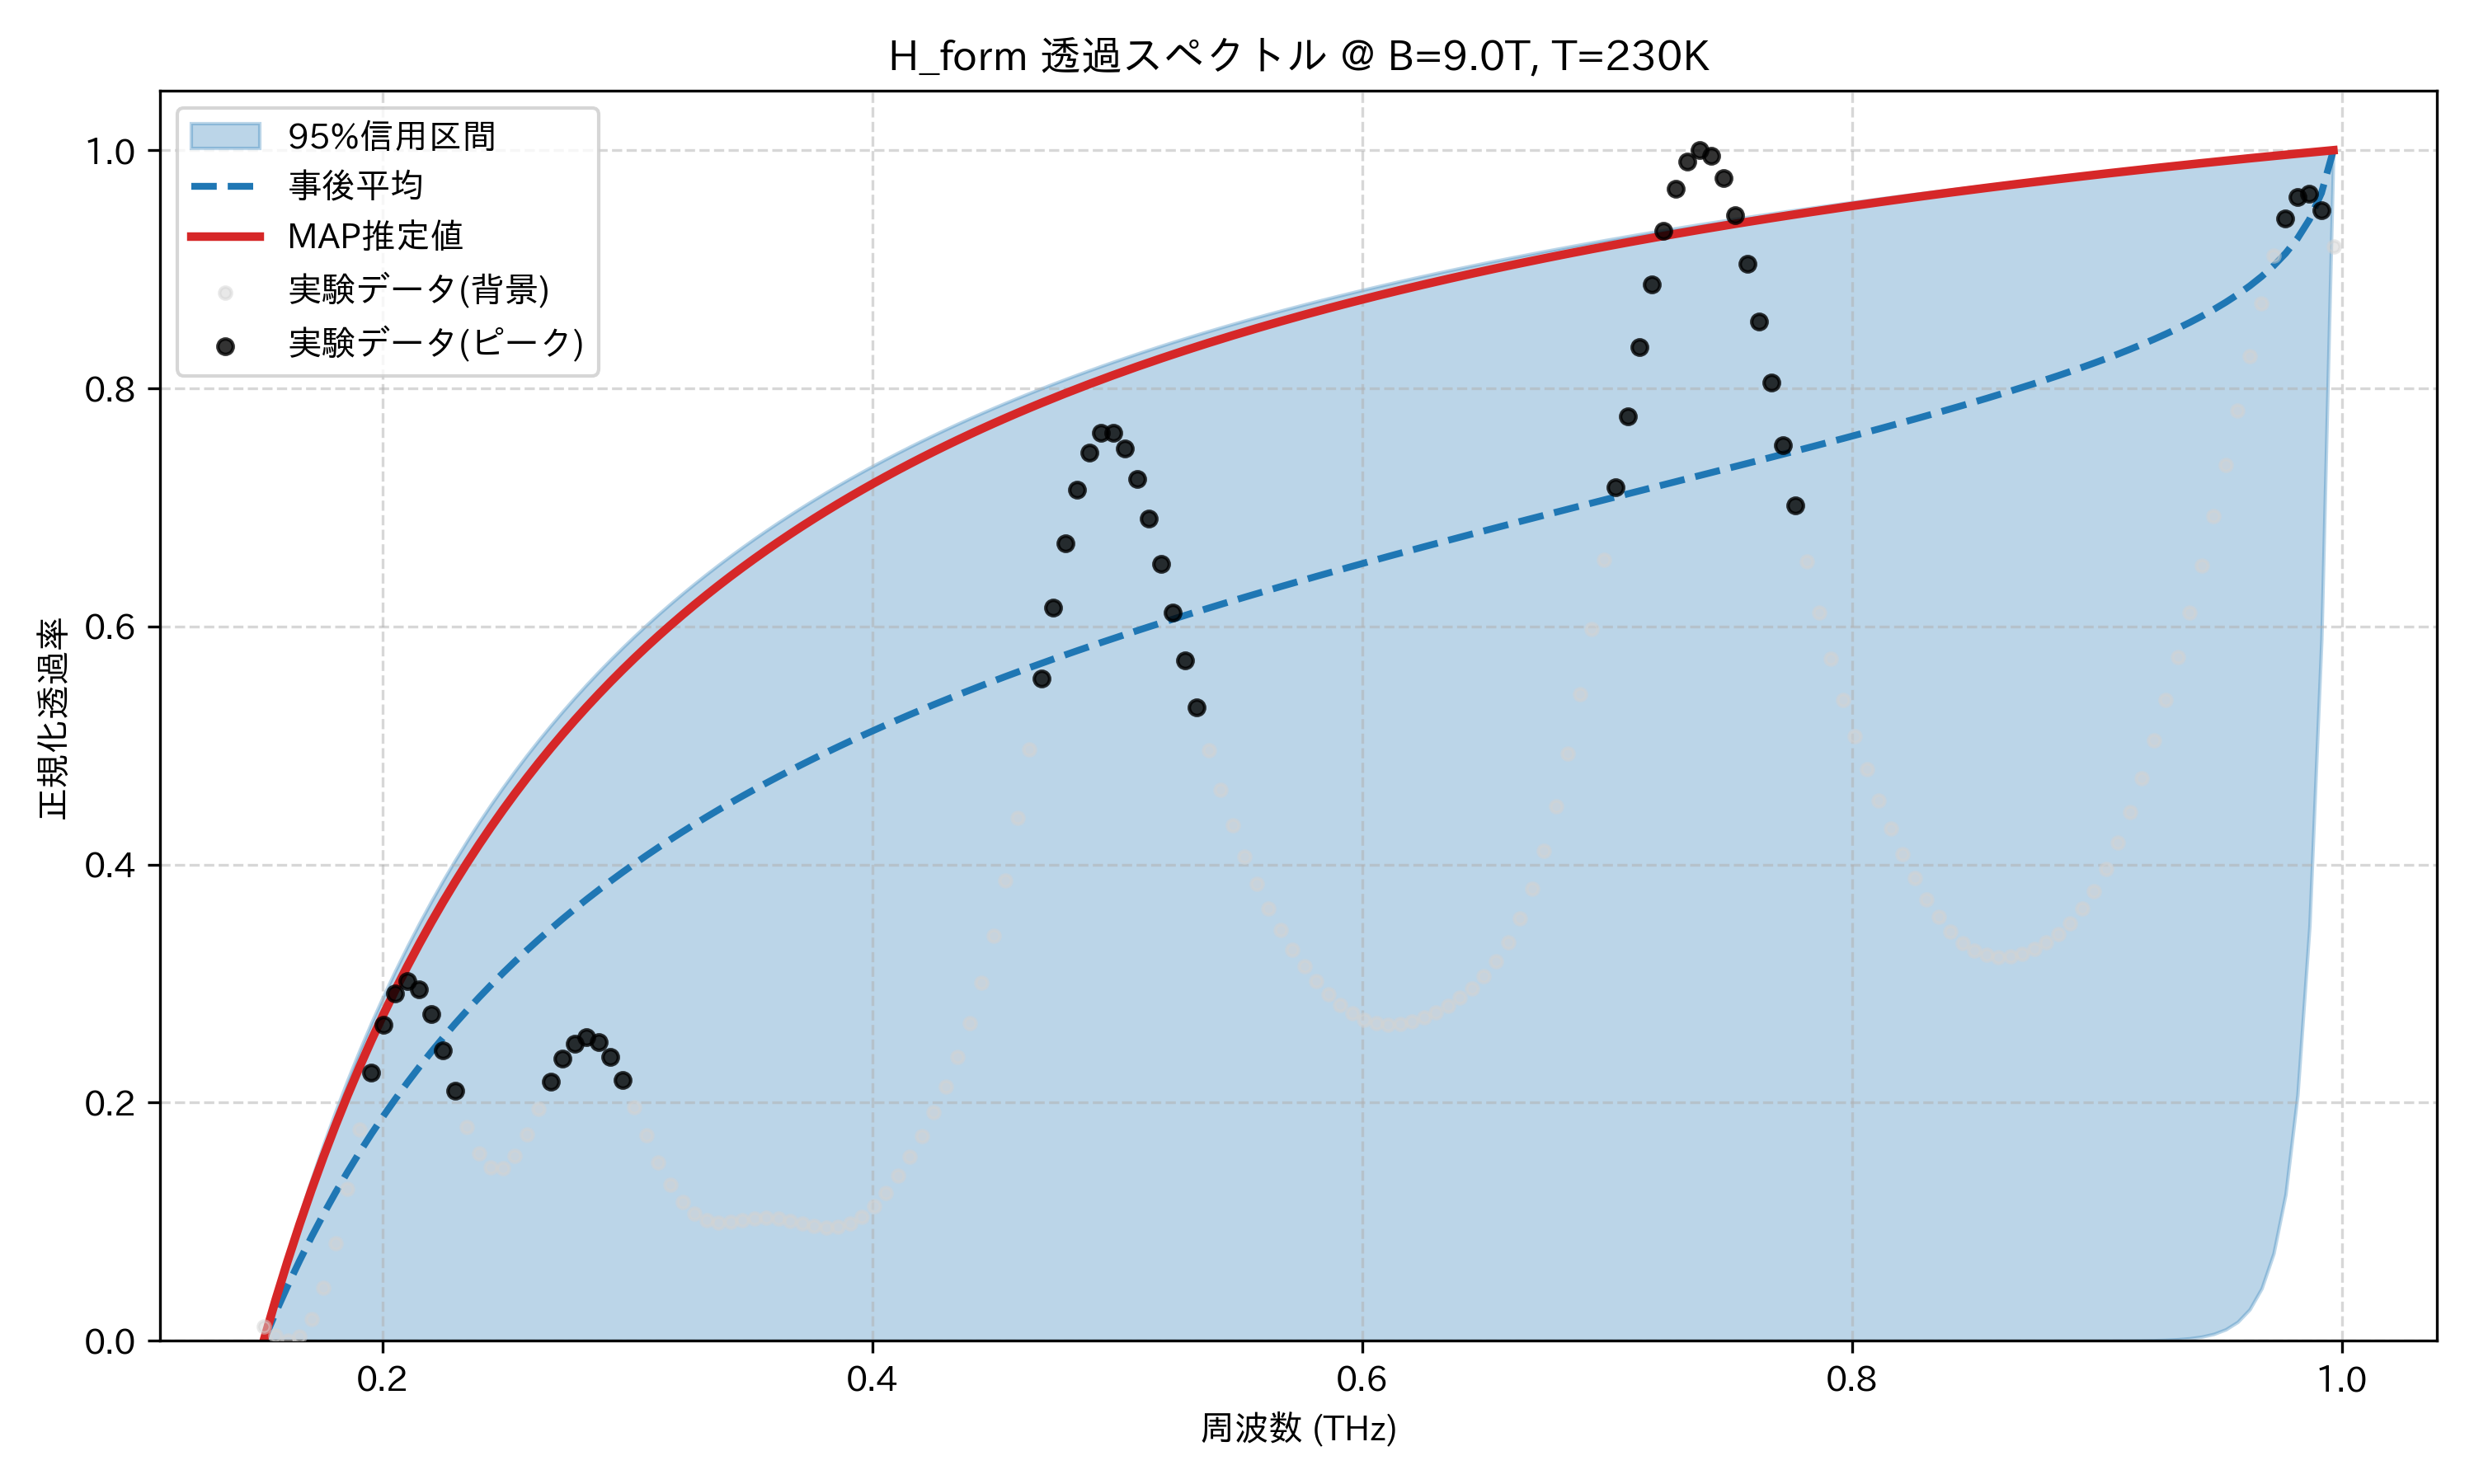

The file beside this chart, header and first rows:
frequency_thz, mean_transmission, map_transmission, lower_95, upper_95, observed_normalized
0.1514, 0.0, 0.0, 0.0, 0.0, 0.0123
0.1563, 0.02371, 0.03449, 1.8326058794655608e-209, 0.0372, 0.004159
0.1612, 0.04609, 0.06705, 6.821579194387934e-202, 0.07212, 0.0
0.1661, 0.06726, 0.09784, 8.990983255186043e-195, 0.105, 0.003685
0.171, 0.08732, 0.127, 4.591498958924541e-188, 0.1359, 0.01806
0.1759, 0.1064, 0.1547, 9.841180690075081e-182, 0.1651, 0.04435
0.1808, 0.1244, 0.1809, 9.506239319729435e-176, 0.1927, 0.08181
0.1856, 0.1417, 0.2059, 4.4103270748447355e-170, 0.2189, 0.1277
0.1905, 0.1581, 0.2297, 1.040399215759179e-164, 0.2437, 0.1774
0.1954, 0.1737, 0.2523, 1.3135903978674582e-159, 0.2672, 0.2253
0.2003, 0.1887, 0.274, 9.296502303620252e-155, 0.2896, 0.2651
0.2052, 0.203, 0.2946, 3.8451837344228806e-150, 0.3109, 0.2918
0.2101, 0.2167, 0.3144, 9.653543833204668e-146, 0.3312, 0.302
0.2149, 0.2299, 0.3333, 1.5224898828908283e-141, 0.3506, 0.2953
0.2198, 0.2425, 0.3514, 1.5563474860071688e-137, 0.3691, 0.2743
0.2247, 0.2547, 0.3688, 1.0610538799924953e-133, 0.3868, 0.2439
0.2296, 0.2663, 0.3854, 4.9519572257086705e-130, 0.4038, 0.2103
0.2345, 0.2776, 0.4014, 1.620325545279747e-126, 0.42, 0.1798
0.2394, 0.2884, 0.4168, 3.79958825076528e-123, 0.4356, 0.1571
0.2443, 0.2988, 0.4316, 6.515298068554564e-120, 0.4505, 0.1454
0.2491, 0.3089, 0.4459, 8.322577305329447e-117, 0.4649, 0.1452
0.254, 0.3186, 0.4596, 8.05646015189438e-114, 0.4786, 0.1553
0.2589, 0.3281, 0.4728, 6.0043345553916856e-111, 0.4919, 0.1731
0.2638, 0.3372, 0.4856, 3.496053306345526e-108, 0.5047, 0.1951
0.2687, 0.346, 0.4979, 1.6120411699497101e-105, 0.517, 0.2175
0.2736, 0.3545, 0.5098, 5.961114355625325e-103, 0.5289, 0.2368
0.2785, 0.3628, 0.5213, 1.7886021935046493e-100, 0.5403, 0.2498
0.2833, 0.3708, 0.5324, 4.402139241396025e-98, 0.5513, 0.2547
0.2882, 0.3786, 0.5432, 8.978077503304858e-96, 0.562, 0.2507
0.2931, 0.3862, 0.5536, 1.5317311578120064e-93, 0.5723, 0.2382
0.298, 0.3936, 0.5637, 2.205464421479711e-91, 0.5823, 0.2193
0.3029, 0.4007, 0.5735, 2.70224817035368e-89, 0.592, 0.1963
0.3078, 0.4077, 0.5829, 2.8393439748395126e-87, 0.6013, 0.1724
0.3127, 0.4145, 0.5921, 2.5770743500929166e-85, 0.6103, 0.15
0.3175, 0.4211, 0.6011, 2.0342559766016237e-83, 0.6191, 0.1311
0.3224, 0.4275, 0.6097, 1.4054887477430378e-81, 0.6276, 0.1166
0.3273, 0.4338, 0.6181, 8.531761240568375e-80, 0.6359, 0.1069
0.3322, 0.4399, 0.6263, 4.585074438726571e-78, 0.6439, 0.1015
0.3371, 0.4459, 0.6342, 2.194037231931206e-76, 0.6516, 0.09951
0.342, 0.4517, 0.642, 9.395130990966023e-75, 0.6592, 0.0998
0.3468, 0.4574, 0.6495, 3.617190074751733e-73, 0.6665, 0.1012
0.3517, 0.463, 0.6568, 1.2577186655710814e-71, 0.6736, 0.1025
0.3566, 0.4684, 0.6639, 3.966129755640848e-70, 0.6806, 0.1031
0.3615, 0.4738, 0.6708, 1.138806296263833e-68, 0.6873, 0.1025
0.3664, 0.479, 0.6776, 2.988601511269221e-67, 0.6939, 0.1008
0.3713, 0.4841, 0.6842, 7.194002219020943e-66, 0.7003, 0.09841
0.3762, 0.4891, 0.6906, 1.5937708237251717e-64, 0.7065, 0.09618
0.381, 0.494, 0.6968, 3.2600677844107526e-63, 0.7125, 0.09495
0.3859, 0.4988, 0.7029, 6.175821190727384e-62, 0.7184, 0.09552
0.3908, 0.5036, 0.7089, 1.0866398005667763e-60, 0.7242, 0.09851
0.3957, 0.5082, 0.7147, 1.7807072648396402e-59, 0.7298, 0.1043
0.4006, 0.5127, 0.7204, 2.7248979416734755e-58, 0.7353, 0.113
0.4055, 0.5172, 0.7259, 3.9033597441039096e-57, 0.7406, 0.1245
0.4104, 0.5216, 0.7313, 5.246694138263677e-56, 0.7459, 0.1384
0.4152, 0.5259, 0.7366, 6.632409942642016e-55, 0.751, 0.1544
0.4201, 0.5301, 0.7418, 7.901859204367938e-54, 0.7559, 0.1723
0.425, 0.5343, 0.7468, 8.890993200272712e-53, 0.7608, 0.1919
0.4299, 0.5384, 0.7518, 9.466390981788708e-52, 0.7655, 0.2137
0.4348, 0.5424, 0.7566, 9.555282049951915e-51, 0.7702, 0.2383
0.4397, 0.5464, 0.7613, 9.1601592385906e-50, 0.7747, 0.2669
... 114 more rows
